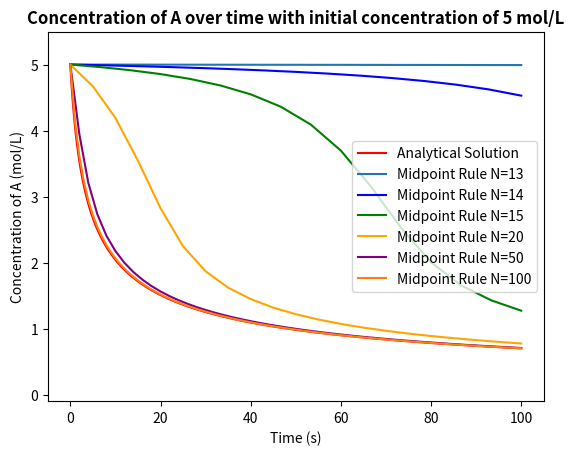

Write Python code to recreate this figure.
import numpy as np
import matplotlib.pyplot as plt

# This file is similar to 'task5.2'
# Here we try to find the minimum number of iterations (max dt) to yield a stable result

def midpoint_rule(fun,tspan, y0, number_of_points=100):
    '''Applies the midpoint rule on the system of two differential equations for task 7. \n
    fun = function 
    y0 = vector of initial conditions
    optional:\n
    number_of_points = how many steps. Default set to 100. Increasing this reduces error but increases computation time. '''
    dt = (tspan[1] - tspan[0])/number_of_points
    t = np.linspace(tspan[0], tspan[1], number_of_points+1)
    y = np.zeros(number_of_points+1)
    y[0] = y0 ## Setting up the initial conditions
    for i in range(number_of_points):
        k1 = fun(t[i], y[i])
        k2 = fun(t[i] + dt*0.5, y[i] + 0.5*dt*k1)
        y[i+1] = y[i] + dt * k2
    return t, y

def third_order_derivative(t, Ca, k=0.01): # I know that the assignemnt does not require us to add k as an argument but I wanted the function to be as universal as possible
    '''Returns the concentration over time for a third order chemical reaction. 
    t = time in secons
    Ca = concentration of component a (a -> b)
    k = reaction rate constant (default set to 0.01 as this is the value for task 1.)'''
    dca_dt = - k * Ca**3
    return dca_dt


def third_order_analytical(t, c0, k3):
    '''Returns the concentration at a given time for a third order irreversible chemical reation.
    t = Time in seconds. If a vector it will retrun a vector of solutions
    c0 = initial concentration.
    k3 = reaction rate constant for the third order reaction.'''
    Ca = (1/(c0**(-2) + 2*k3*t))**0.5 ## Analytical solution
    return Ca

# Same as task 3
initial_conc = 5
t_max = 100
x_plotting = np.linspace(0, t_max, 1000)
y_analytical = third_order_analytical(x_plotting, initial_conc, 0.01)
solution_midpoint_13 = midpoint_rule(third_order_derivative, [0, t_max], initial_conc, 13) # dt ~= 7.69
solution_midpoint_14 = midpoint_rule(third_order_derivative, [0, t_max], initial_conc, 14) # dt ~= 7.14
solution_midpoint_15 = midpoint_rule(third_order_derivative, [0, t_max], initial_conc, 15) # dt ~= 6.67
solution_midpoint_20 = midpoint_rule(third_order_derivative, [0, t_max], initial_conc, 20) # dt ~= 5
solution_midpoint_50 = midpoint_rule(third_order_derivative, [0, t_max], initial_conc, 50)
solution_midpoint_100 = midpoint_rule(third_order_derivative, [0, t_max], initial_conc, 100)


fig = plt.figure()
plt.plot(x_plotting, y_analytical, 'r', label="Analytical Solution")
plt.plot(solution_midpoint_13[0], solution_midpoint_13[1], label='Midpoint Rule N=13') # [0] holds the x position and [1] holds the 'y' position
plt.plot(solution_midpoint_14[0], solution_midpoint_14[1], 'b', label='Midpoint Rule N=14') # [0] holds the x position and [1] holds the 'y' position
plt.plot(solution_midpoint_15[0], solution_midpoint_15[1], 'g', label='Midpoint Rule N=15') # Though it isnt perfect, at least now it doesnt go down to minus infinity.
plt.plot(solution_midpoint_20[0], solution_midpoint_20[1], 'orange', label='Midpoint Rule N=20') 
plt.plot(solution_midpoint_50[0], solution_midpoint_50[1], 'purple', label='Midpoint Rule N=50') 
plt.plot(solution_midpoint_100[0], solution_midpoint_100[1], label='Midpoint Rule N=100') 
# N=13 is a straight line => Not expected and cannot be used.
# N=14 is getting there but still not perfect. May be used for large values but not for small
# N=15 is the first function that starts converging at a reasonable time.
# N=20 begins to approximate it better and then it can be seen that increasing the number of iterations will improve the approximation.
# N=100 nearly overlaps the solution.
plt.xlabel('Time (s)')
plt.ylabel('Concentration of A (mol/L)')
plt.title(f'Concentration of A over time with initial concentration of {initial_conc} mol/L', weight='bold')
plt.legend()
plt.ylim(-0.1, 5.5)
plt.show()

